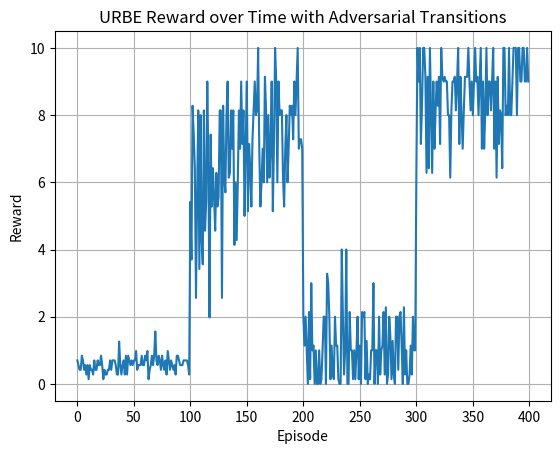

Recreate this plot in Python.
import numpy as np
import matplotlib.pyplot as plt

# States: s0 to s6
S = list(range(7))
A = [0, 1, 2, 3]  # actions a1, a2, a3, a4 mapped to 0-3
R = {1: 0.14, 3: 1.0, 6: 0.0}  # s1, s3, s6

# Transition Map for deterministic action a1 (safe)
def deterministic_transition(s, a):
    if s == 0 and a == 0:  # a1
        return 1
    return None

# Adversarial transition for a2, a3, a4
def adversarial_transition(a, p_good):
    """Returns s3 with prob p_good, else s6"""
    return 3 if np.random.rand() < p_good else 6

# URBE Agent
class URBEAgent:
    def __init__(self, confidence=1.0):
        self.confidence = confidence
        self.q_estimates = np.zeros((7, 4))  # Q-values
        self.counts = np.ones((7, 4))        # Visit counts (avoid div by zero)

    def update(self, s, a, r):
        alpha = 1 / self.counts[s][a]
        self.q_estimates[s][a] += alpha * (r - self.q_estimates[s][a])
        self.counts[s][a] += 1

    def select_action(self, s):
        q = self.q_estimates[s]
        w = 1.0 / np.sqrt(self.counts[s])  # Uncertainty ~ 1/sqrt(n)
        noise = np.random.randn(len(A))   # ζ_b ~ N(0,1)
        exploration_bonus = noise * np.sqrt(w[s])
        return np.argmax(q + exploration_bonus)

# Run MDP
def run_episode(agent, p_s3, max_steps=10):
    s = 0
    total_reward = 0
    for _ in range(max_steps):
        a = agent.select_action(s)

        if a == 0:
            s_next = deterministic_transition(s, a)
        elif a in [1, 2, 3]:
            s_next = adversarial_transition(a, p_s3)
        else:
            s_next = 0

        r = R.get(s_next, 0)
        agent.update(s, a, r)
        total_reward += r
        s = 0  # Always return to s0 after terminal state
    return total_reward

# Simulate
episodes = 100
adversary_schedule = [0.001, 0.8, 0.1, 0.9]
agent = URBEAgent()

rewards = []

for p_s3 in adversary_schedule:
    for _ in range(episodes):
        rew = run_episode(agent, p_s3)
        rewards.append(rew)

# Plotting (optional)

plt.plot(rewards)
plt.title("URBE Reward over Time with Adversarial Transitions")
plt.xlabel("Episode")
plt.ylabel("Reward")
plt.grid(True)
plt.show()
